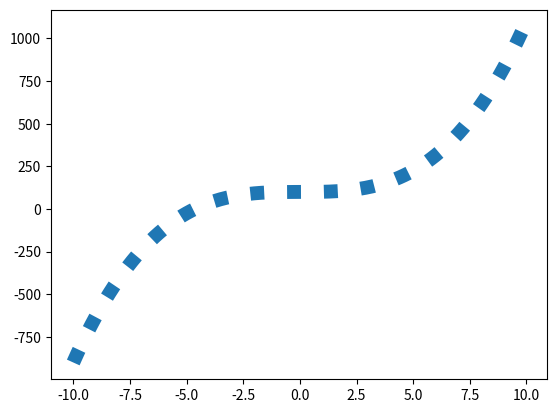

Source code (Python):
import numpy as np
import matplotlib as mpl
import matplotlib.pyplot as plt

def f(x):
	return x*x*x + 100

mpl.rcParams['lines.linewidth']=10
mpl.rcParams['lines.linestyle']=':'

t = np.arange(-10,10,0.1)
plt.figure(1)
plt.plot(t,f(t))
plt.show()